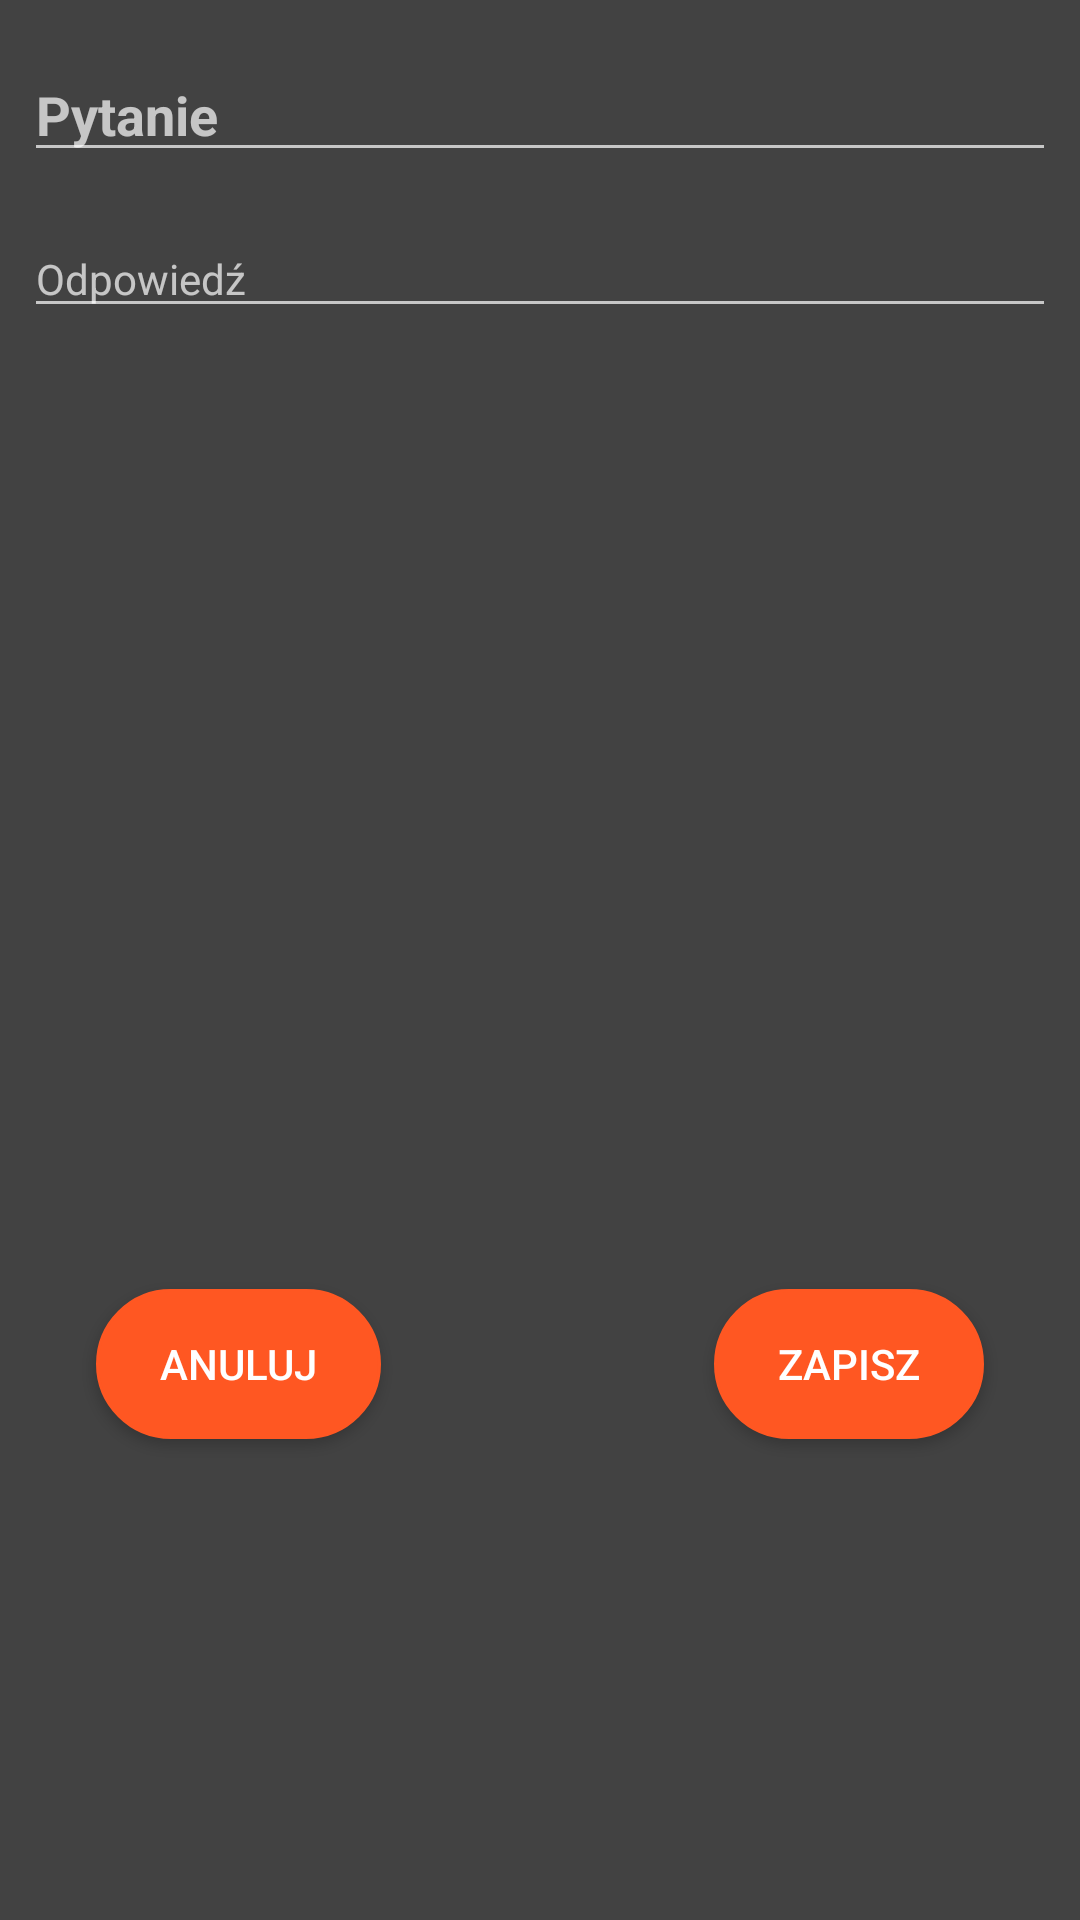

Reconstruct the res/layout file that produces this screen, plus the resources it refers to.
<!-- AndroidManifest.xml: application theme AppTheme -->
<!-- res/layout/question_dialog.xml -->
<?xml version="1.0" encoding="utf-8"?>
<android.support.constraint.ConstraintLayout xmlns:android="http://schemas.android.com/apk/res/android"
    xmlns:app="http://schemas.android.com/apk/res-auto"
    xmlns:tools="http://schemas.android.com/tools"
    android:layout_width="match_parent"
    android:layout_height="wrap_content"
    android:background="@color/cardview_dark_background"
    android:clickable="true"
    android:focusable="true"
    android:visibility="visible">

    <EditText
        android:id="@+id/questionEt"
        android:layout_width="0dp"
        android:layout_height="wrap_content"
        android:layout_marginLeft="8dp"
        android:layout_marginRight="8dp"
        android:layout_marginTop="16dp"
        android:hint="@string/question"
        android:inputType="textMultiLine"
        android:maxLines="3"
        android:scrollbars="vertical"
        android:textStyle="bold"
        app:layout_constraintLeft_toLeftOf="parent"
        app:layout_constraintRight_toRightOf="parent"
        app:layout_constraintTop_toTopOf="parent"
        tools:text="W którym roku był chrzest polski?" />

    <EditText
        android:id="@+id/answerEt"
        android:layout_width="0dp"
        android:layout_height="wrap_content"
        android:layout_marginStart="8dp"
        android:layout_marginTop="16dp"
        android:layout_marginEnd="8dp"
        android:hint="@string/answer"
        android:inputType="textMultiLine"
        android:maxLines="6"
        android:scrollbars="vertical"
        android:textSize="14sp"
        app:layout_constraintEnd_toEndOf="parent"
        app:layout_constraintStart_toStartOf="parent"
        app:layout_constraintTop_toBottomOf="@+id/questionEt"
        tools:text="W 966r" />

    <Button
        android:id="@+id/saveBtn"
        android:layout_width="90dp"
        android:layout_height="50dp"
        android:layout_marginBottom="16dp"
        android:layout_marginEnd="32dp"
        android:layout_marginTop="16dp"
        android:background="@drawable/round_button"
        android:text="@string/save"
        app:layout_constraintBottom_toBottomOf="parent"
        app:layout_constraintEnd_toEndOf="parent"
        app:layout_constraintTop_toBottomOf="@+id/photoAnswer" />

    <Button
        android:id="@+id/cancelBtn"
        android:layout_width="95dp"
        android:layout_height="50dp"
        android:layout_marginStart="32dp"
        android:background="@drawable/round_button"
        android:text="@string/cancel"
        app:layout_constraintBottom_toBottomOf="@+id/saveBtn"
        app:layout_constraintStart_toStartOf="parent"
        app:layout_constraintTop_toTopOf="@+id/saveBtn"
        app:layout_constraintVertical_bias="1.0" />

    <ImageView
        android:id="@+id/addImage"
        android:layout_width="75dp"
        android:layout_height="60dp"
        android:layout_marginEnd="8dp"
        android:layout_marginStart="8dp"
        app:layout_constraintEnd_toStartOf="@+id/saveBtn"
        app:layout_constraintStart_toEndOf="@+id/cancelBtn"
        app:layout_constraintTop_toTopOf="@+id/saveBtn"
        app:srcCompat="@drawable/ic_add_photo" />

    <ImageView
        android:id="@+id/photoAnswer"
        android:layout_width="250dp"
        android:layout_height="150dp"
        android:contentDescription="@string/photo_answer_desc"
        android:visibility="gone"
        app:layout_constraintBottom_toTopOf="@+id/addImage"
        app:layout_constraintEnd_toEndOf="parent"
        app:layout_constraintStart_toStartOf="parent"
        app:layout_constraintTop_toBottomOf="@+id/answerEt" />
</android.support.constraint.ConstraintLayout>
<!-- resources referenced by this layout -->
<resources>
  <!-- drawable ic_add_photo: vector/xml drawable (drawable, 2248 chars, omitted) -->
  <!-- drawable round_button (drawable) -->
  <shape xmlns:android="http://schemas.android.com/apk/res/android"
      android:shape="rectangle">
      <solid android:color="@color/accent" />
      <corners
          android:radius="100dp"
          />
      <stroke
          android:width="1dp"
          android:color="@color/accent"/>
      <size
          android:width="250dp"
          android:height="50dp"
          />
  </shape>
  <string name="answer">Odpowiedź</string>
  <string name="cancel">anuluj</string>
  <string name="photo_answer_desc">odpowiedź w formie zdjęcia</string>
  <string name="question">Pytanie</string>
  <string name="save">zapisz</string>
  <style name="AppTheme" parent="Theme.AppCompat.NoActionBar">
          
          <item name="colorPrimary">@color/primary</item>
          <item name="colorPrimaryDark">@color/primary_dark</item>
          <item name="colorAccent">@color/accent</item>
      </style>
  <color name="accent">#ff5722</color>
  <color name="primary">#2196f3</color>
  <color name="primary_dark">#1976d2</color>
</resources>
